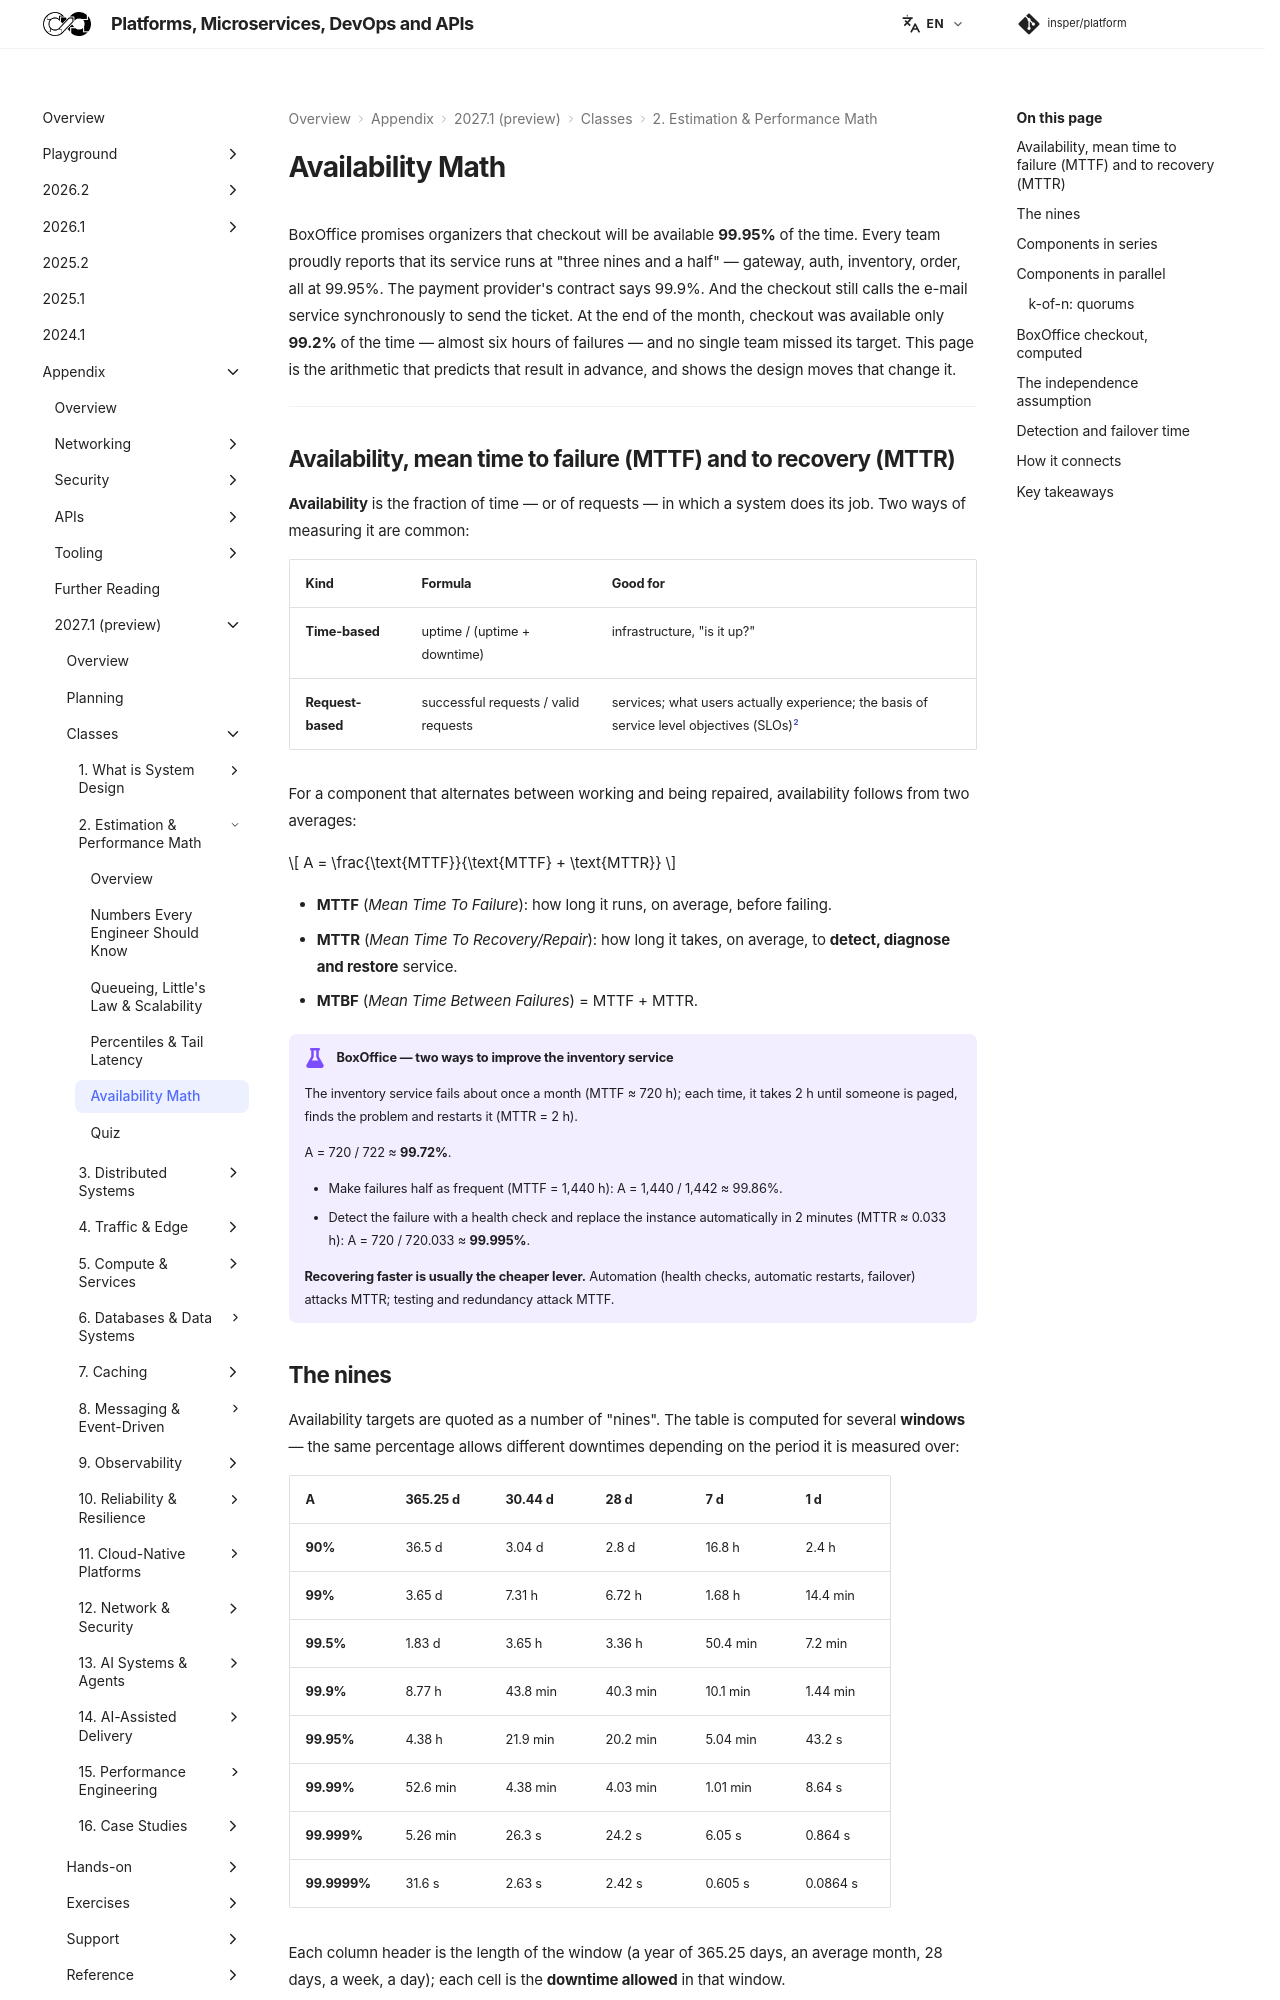

repository: Insper/platform · page: 2027.1/classes/estimation/availability-math/index.html · generator: mkdocs


BoxOffice promises organizers that checkout will be available **99.95%** of the time. Every team proudly reports that its service runs at "three nines and a half" — gateway, auth, inventory, order, all at 99.95%. The payment provider's contract says 99.9%. And the checkout still calls the e-mail service synchronously to send the ticket. At the end of the month, checkout was available only **99.2%** of the time — almost six hours of failures — and no single team missed its target. This page is the arithmetic that predicts that result in advance, and shows the design moves that change it.

---

## Availability, mean time to failure (MTTF) and to recovery (MTTR) { #availability-mttf-and-mttr }

**Availability** is the fraction of time — or of requests — in which a system does its job. Two ways of measuring it are common:

| Kind | Formula | Good for |
|---|---|---|
| **Time-based** | uptime / (uptime + downtime) | infrastructure, "is it up?" |
| **Request-based** | successful requests / valid requests | services; what users actually experience; the basis of service level objectives (SLOs)[^2] |

For a component that alternates between working and being repaired, availability follows from two averages:

$$
A = \frac{\text{MTTF}}{\text{MTTF} + \text{MTTR}}
$$

- **MTTF** (*Mean Time To Failure*): how long it runs, on average, before failing.
- **MTTR** (*Mean Time To Recovery/Repair*): how long it takes, on average, to **detect, diagnose and restore** service.
- **MTBF** (*Mean Time Between Failures*) = MTTF + MTTR.

!!! example "BoxOffice — two ways to improve the inventory service"

    The inventory service fails about once a month (MTTF ≈ 720 h); each time, it takes 2 h until someone is paged, finds the problem and restarts it (MTTR = 2 h).

    A = 720 / 722 ≈ **99.72%**.

    - Make failures half as frequent (MTTF = 1,440 h): A = 1,440 / 1,442 ≈ 99.86%.
    - Detect the failure with a health check and replace the instance automatically in 2 minutes (MTTR ≈ 0.033 h): A = 720 / 720.033 ≈ **99.995%**.

    **Recovering faster is usually the cheaper lever.** Automation (health checks, automatic restarts, failover) attacks MTTR; testing and redundancy attack MTTF.

## The nines

Availability targets are quoted as a number of "nines". The table is computed for several **windows** — the same percentage allows different downtimes depending on the period it is measured over:

```python exec="1"
def human(seconds):
    for unit, size in (("d", 86400), ("h", 3600), ("min", 60)):
        if seconds >= size:
            return f"{seconds / size:.3g} {unit}"
    return f"{seconds:.3g} s"


windows = [("365.25 d", 365.25), ("30.44 d", 365.25 / 12), ("28 d", 28), ("7 d", 7), ("1 d", 1)]
targets = [0.9, 0.99, 0.995, 0.999, 0.9995, 0.9999, 0.99999, 0.999999]

print("| A | " + " | ".join(name for name, _ in windows) + " |")
print("|---|" + "---|" * len(windows))
for a in targets:
    cells = [human((1 - a) * days * 86400) for _, days in windows]
    print(f"| **{a * 100:.6g}%** | " + " | ".join(cells) + " |")
```

Each column header is the length of the window (a year of 365.25 days, an average month, 28 days, a week, a day); each cell is the **downtime allowed** in that window.

Each additional nine is a **10× reduction** in allowed downtime — and roughly a change in how the system must be operated:

| Target | Allowed per month | What it takes, roughly |
|---|---|---|
| 99% | ~7 h | one server, manual recovery, backups |
| 99.9% | ~44 min | redundancy, health checks, on-call humans, practiced recovery |
| 99.99% | ~4 min | automatic failover (humans are too slow to be in the loop), multi-zone, safe deploys (canary, instant rollback) |
| 99.999% | ~26 s | multi-region active-active, everything automated, extreme change discipline — very expensive |

A useful sanity check: at 99.99% you cannot afford **one** 5-minute incident per month. If your recovery procedure involves a human reading a dashboard, you are not a four-nines system.

!!! warning "Request-based numbers are big numbers"

    At 2,000 requests per second, "99.9% of requests succeed" still means **2 failed requests every second**, ~170,000 per day. Availability targets are about **rates**, never about "no errors" — 100% is neither achievable nor a sensible goal. The gap to 100% is the **error budget** ([class 9](../../observability/slo/index.md)).

---
